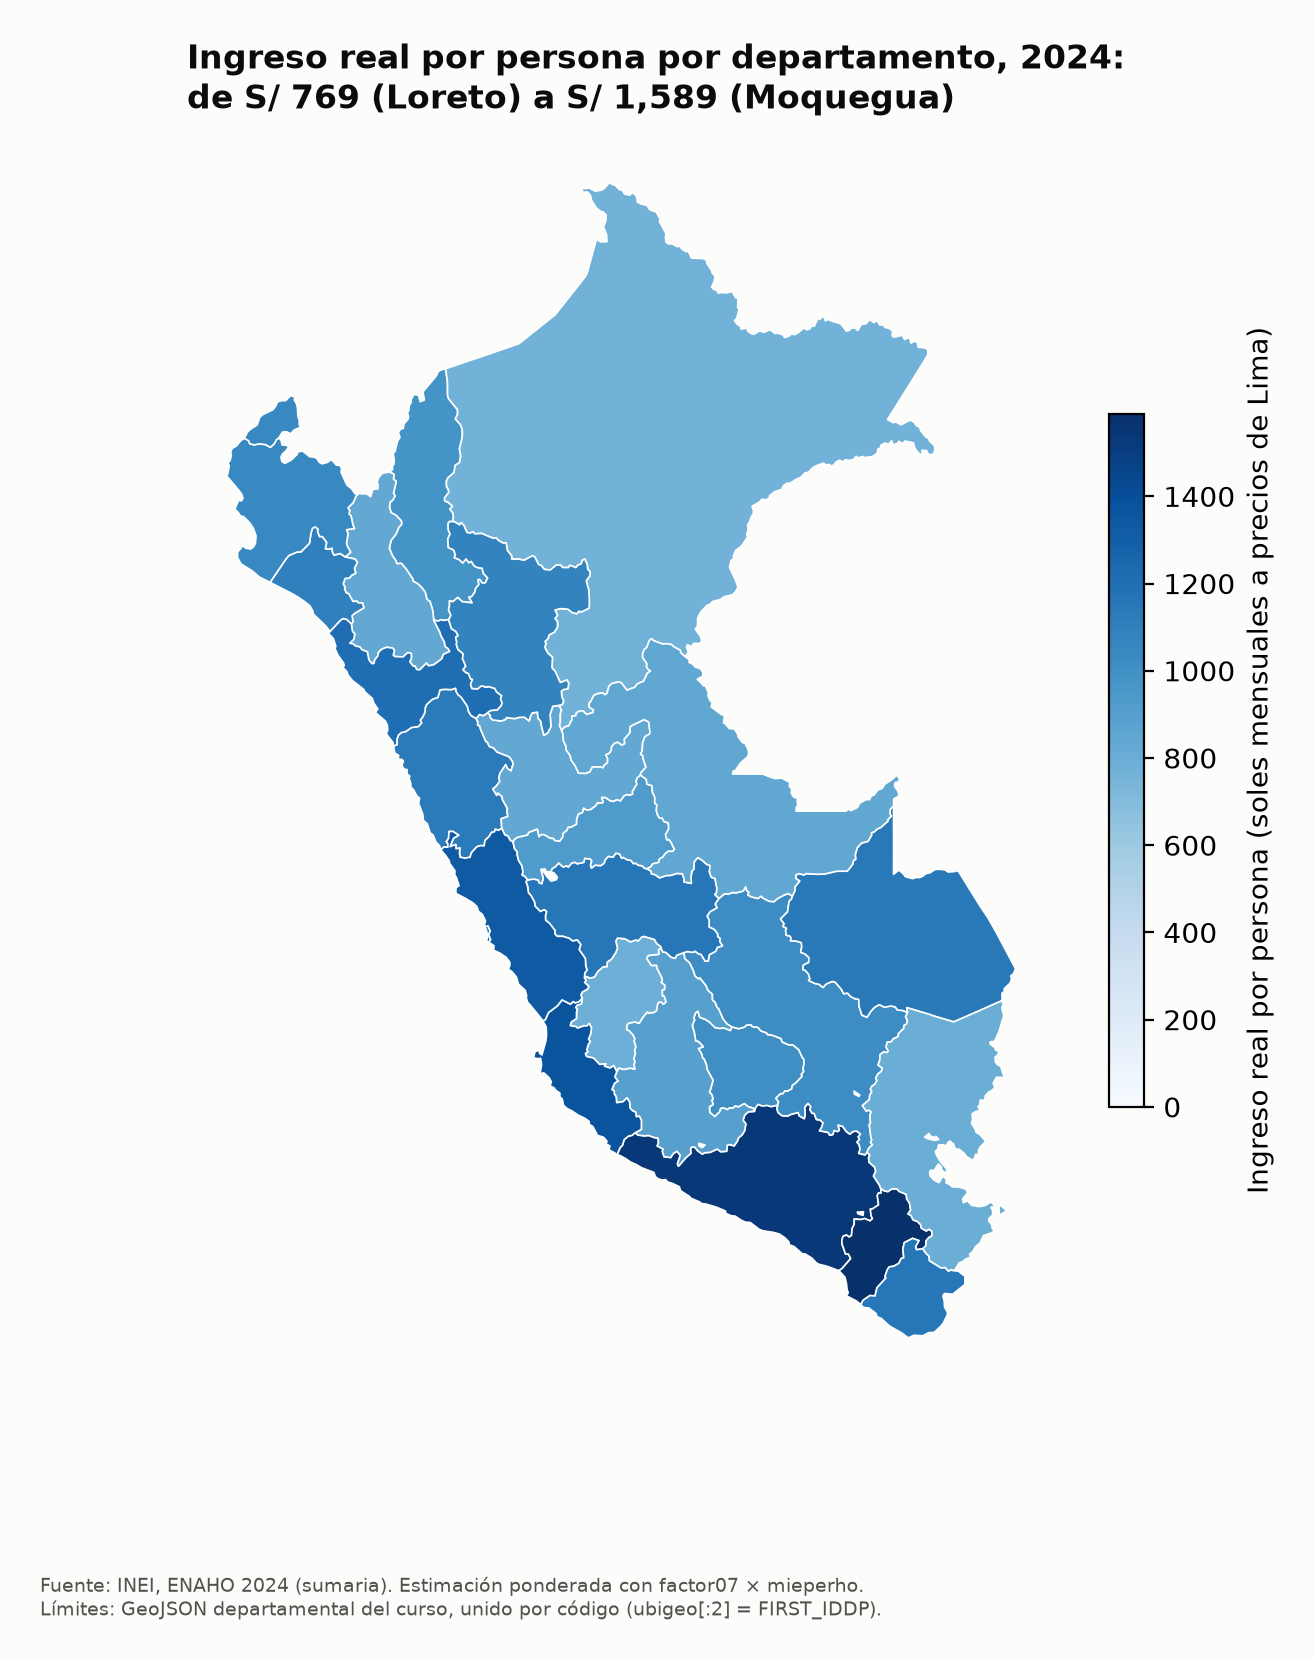

The table this chart was drawn from, first rows:
ccdd, departamento, ingreso_real_pc
01, Amazonas, 978.2
02, Áncash, 1132
03, Apurímac, 1011
04, Arequipa, 1539
05, Ayacucho, 890.4
06, Cajamarca, 836.6
07, Callao, 1102
08, Cusco, 1024
09, Huancavelica, 783.4
10, Huánuco, 835.7
11, Ica, 1367
12, Junín, 1155
13, La Libertad, 1204
14, Lambayeque, 1104
15, Lima, 1328
16, Loreto, 769.1
17, Madre de Dios, 1142
18, Moquegua, 1589
19, Pasco, 927.9
20, Piura, 1052
21, Puno, 800.2
22, San Martín, 1082
23, Tacna, 1157
24, Tumbes, 1052
25, Ucayali, 844.8
